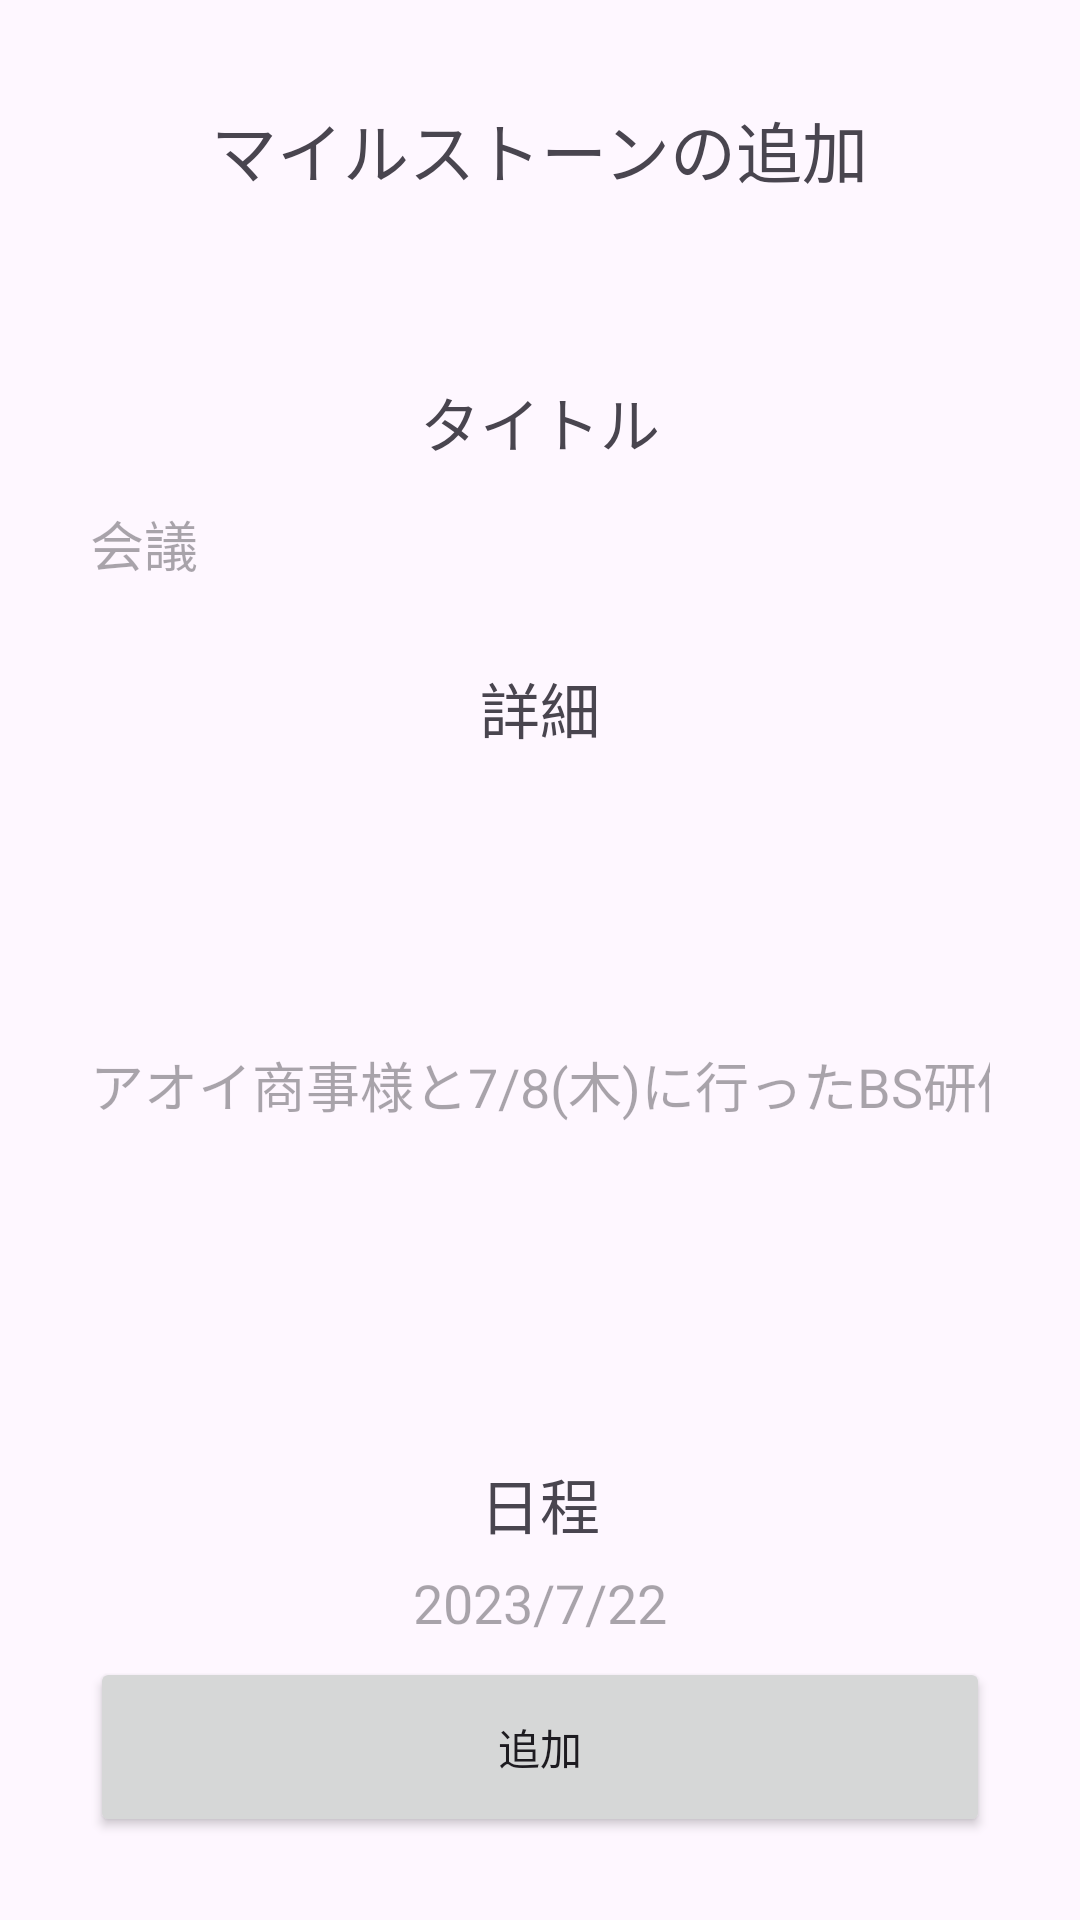

Android layout source for this screen:
<!-- AndroidManifest.xml: application theme Theme.MilestoneApp -->
<!-- res/layout/activity_add.xml -->
<?xml version="1.0" encoding="utf-8"?>
<LinearLayout xmlns:android="http://schemas.android.com/apk/res/android"
    xmlns:app="http://schemas.android.com/apk/res-auto"
    xmlns:tools="http://schemas.android.com/tools"
    android:layout_width="match_parent"
    android:layout_height="match_parent"
    tools:context=".AddActivity"
    android:orientation="vertical"
    android:gravity="center"
    tools:ignore="UsingOnClickInXml">

    <TextView
        android:id="@+id/add"
        android:layout_width="wrap_content"
        android:layout_height="wrap_content"
        android:layout_marginTop="6dp"
        android:text="@string/add"
        android:textSize="22sp" />

    <TextView
        android:id="@+id/addTitle"
        android:layout_width="wrap_content"
        android:layout_height="wrap_content"
        android:text="@string/add_title"
        android:layout_marginTop="60dp"
        android:textSize="20sp"/>

    <EditText
        android:id="@+id/editText"
        android:layout_width="300dp"
        android:layout_height="40dp"
        android:inputType="text"
        android:hint="@string/example_title"
        android:background="@drawable/edittext_flame"
        android:layout_marginTop="6dp"/>

    <TextView
        android:id="@+id/addInformation"
        android:layout_width="wrap_content"
        android:layout_height="wrap_content"
        android:text="@string/add_information"
        android:layout_marginTop="20dp"
        android:textSize="20sp"/>

    <EditText
        android:id="@+id/editInformation"
        android:layout_width="300dp"
        android:layout_height="210dp"
        android:layout_marginTop="6dp"
        android:hint="@string/example_information"
        android:background="@drawable/edittext_flame"
        android:inputType="text" />

    <TextView
        android:id="@+id/addDate"
        android:layout_width="wrap_content"
        android:layout_height="wrap_content"
        android:text="@string/add_date"
        android:layout_marginTop="20dp"
        android:textSize="20sp"/>

    <EditText
        android:id="@+id/editDate"
        android:layout_width="wrap_content"
        android:layout_height="wrap_content"
        android:layout_marginTop="6dp"
        android:hint="@string/example_date"
        android:background="@drawable/edittext_flame"
        android:inputType="date" />

    <Button
        android:id="@+id/addBack"
        android:layout_width="300dp"
        android:layout_height="60dp"
        android:layout_marginTop="6dp"
        android:text="@string/add_milestone"
        android:onClick="backToMilestone"/>


</LinearLayout>
<!-- resources referenced by this layout -->
<resources>
  <string name="add">マイルストーンの追加</string>
  <string name="add_date">日程</string>
  <string name="add_information">詳細</string>
  <string name="add_milestone">追加</string>
  <string name="add_title">タイトル</string>
  <string name="example_date">2023/7/22</string>
  <string name="example_information">アオイ商事様と7/8(木)に行ったBS研修の振り返り</string>
  <string name="example_title">会議</string>
  <style name="Theme.MilestoneApp" parent="Base.Theme.MilestoneApp" />
  <style name="Base.Theme.MilestoneApp" parent="Theme.Material3.DayNight.NoActionBar">
          
          
      </style>
</resources>
